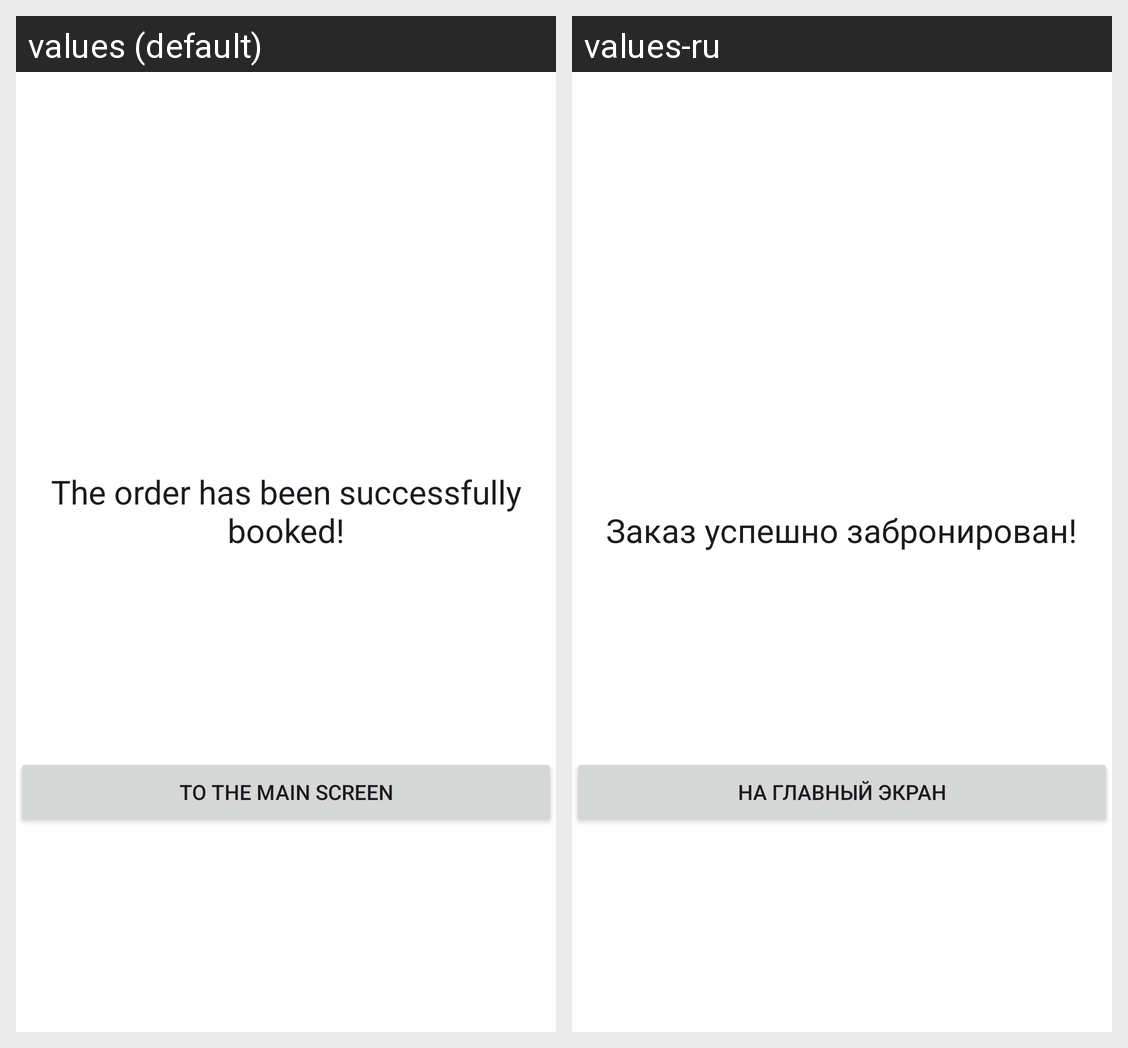

Here is an Android app screen in its default locale and in the app's own translations. Write out the translated-string differences for the strings that appear on this screen.
Android screen res/layout/fragment_ready_order.xml rendered under 2 locales, left to right: values (default), values-ru. Device: Nexus 5 (rendered at 1080×1920; each locale shown at half size, 540×960, under a caption strip naming it); theme Theme.PharmacyApp.
Strings drawn on this screen, with the default value and each locale's value (text and hints the layout hard-codes, and strings that could not be matched under every locale, appear in the picture but are not listed):

the_order_has_been_successfully_booked
  values: The order has been successfully booked!
  values-ru: Заказ успешно забронирован!

to_the_main_screen
  values: To the main screen
  values-ru: На главный экран
